Photos from the image-classification dataset "corn_leaf_diseases" in the GitHub repository Zekken23/Dataset-skripsi-corn-disease. Its 4 classes are: common rust, corn leaf blight, gray leaf spot, insects damage.

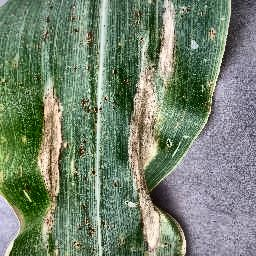
Label: corn leaf blight

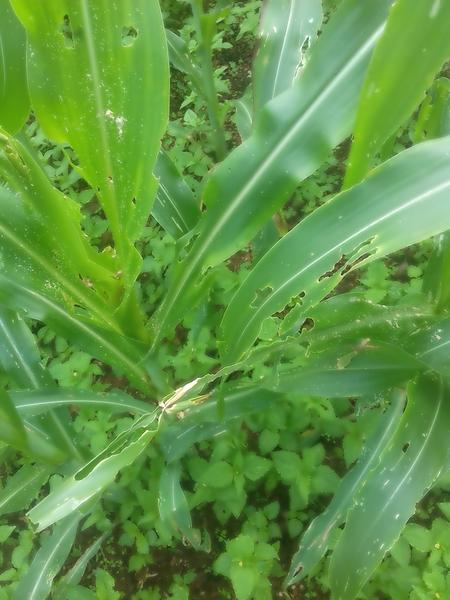
Label: insects damage

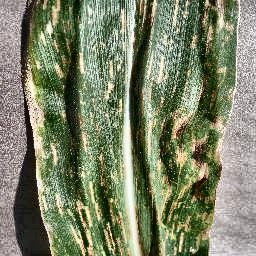
Label: gray leaf spot

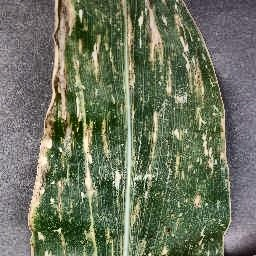
Label: gray leaf spot

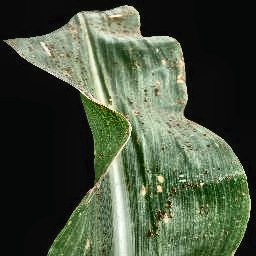
Label: common rust

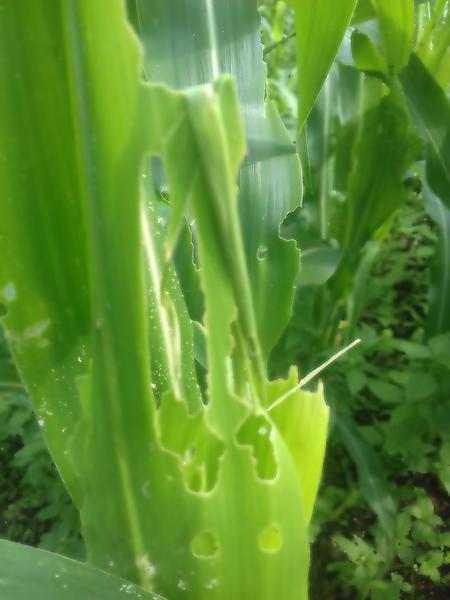
Label: insects damage
